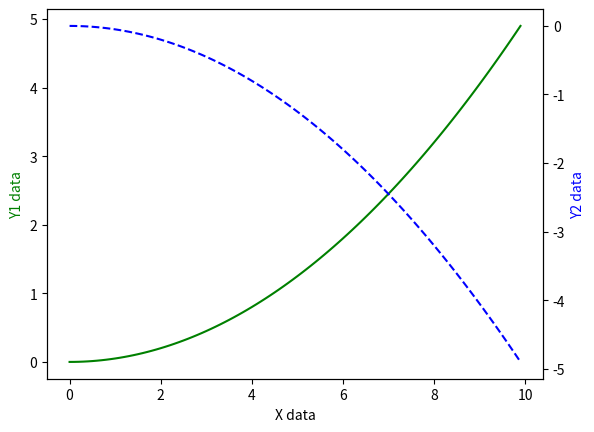

Python code for this plot:
# !/usr/bin/python
# -*- coding:utf-8 -*-
"""
作者：wangyuxiang
创建时间：2018/6/30 下午11:16
IDE：PyCharm
描述：次坐标轴
"""
import matplotlib.pyplot as plt
import numpy as np

x = np.arange(0, 10, 0.1)
y1 = 0.05 * x**2
y2 = -1 * y1

fig, ax1 = plt.subplots()

# 对ax1调用twinx()方法，生成如同镜面效果后的ax2
ax2 = ax1.twinx()


ax1.plot(x, y1, 'g-')   # green, solid line
ax1.set_xlabel('X data')
ax1.set_ylabel('Y1 data', color='g')

ax2.plot(x, y2, 'b--')
ax2.set_ylabel('Y2 data', color='b')

plt.show()
